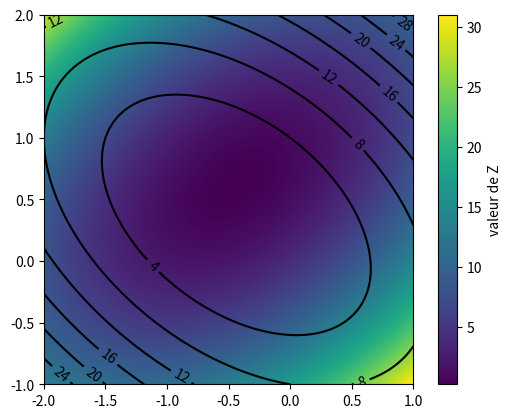

Reproduce this figure in Python.
from matplotlib.pyplot import contour
import numpy as np
import matplotlib.pyplot as plt


A = np.array([[5,2],[2,4]])
B = np.array([4,-2])
C = 2
X = np.linspace(-2,1,101)
Y = np.linspace(-1,2,151)
Z = np.zeros((X.shape[0],Y.shape[0]))


def f(x):
    return np.transpose(x) @ A @ x + np.transpose(B) @ x + C


def fp(x):
    return 2 * np.transpose(x) @ A + np.transpose(B)

def f1(x):
    return np.transpose(x) @ A @ x + np.transpose(B) @ x + C


def f1p(x):
    return 2 * np.transpose(x) @ A + np.transpose(B)

for i in range(X.shape[0]):
    for j in range(Y.shape[0]):
        point = np.array((X[i],Y[j]))
        Z[i,j] = f(point)


print(Z)

extent = [np.min(X), np.max(X), np.min(Y), np.max(Y)] #permet de donner l'étendu (l'échelle)
plt.imshow(Z, extent=extent)
plt.colorbar(label='valeur de Z')
CS=plt.contour(Z, extent=extent, colors='black')
plt.clabel(CS)
plt.show()

X=-(1/2) * np.linalg.inv(A) @ B

print(X)

Xg = np.array([-1.5,1.5])

for t in range (42):
    Xg = Xg - 0.042 * fp(Xg)

print(Xg)


